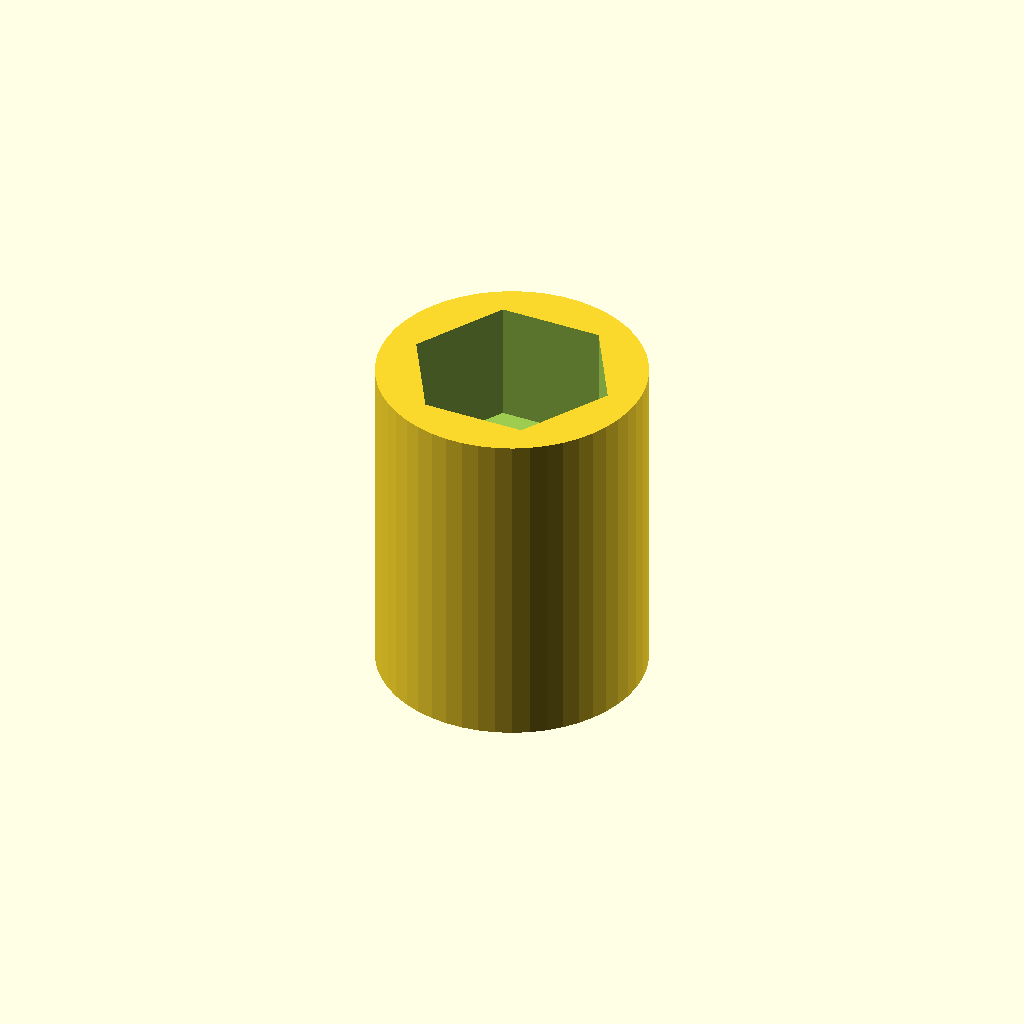
Cell 1 — every parameter at its default value.
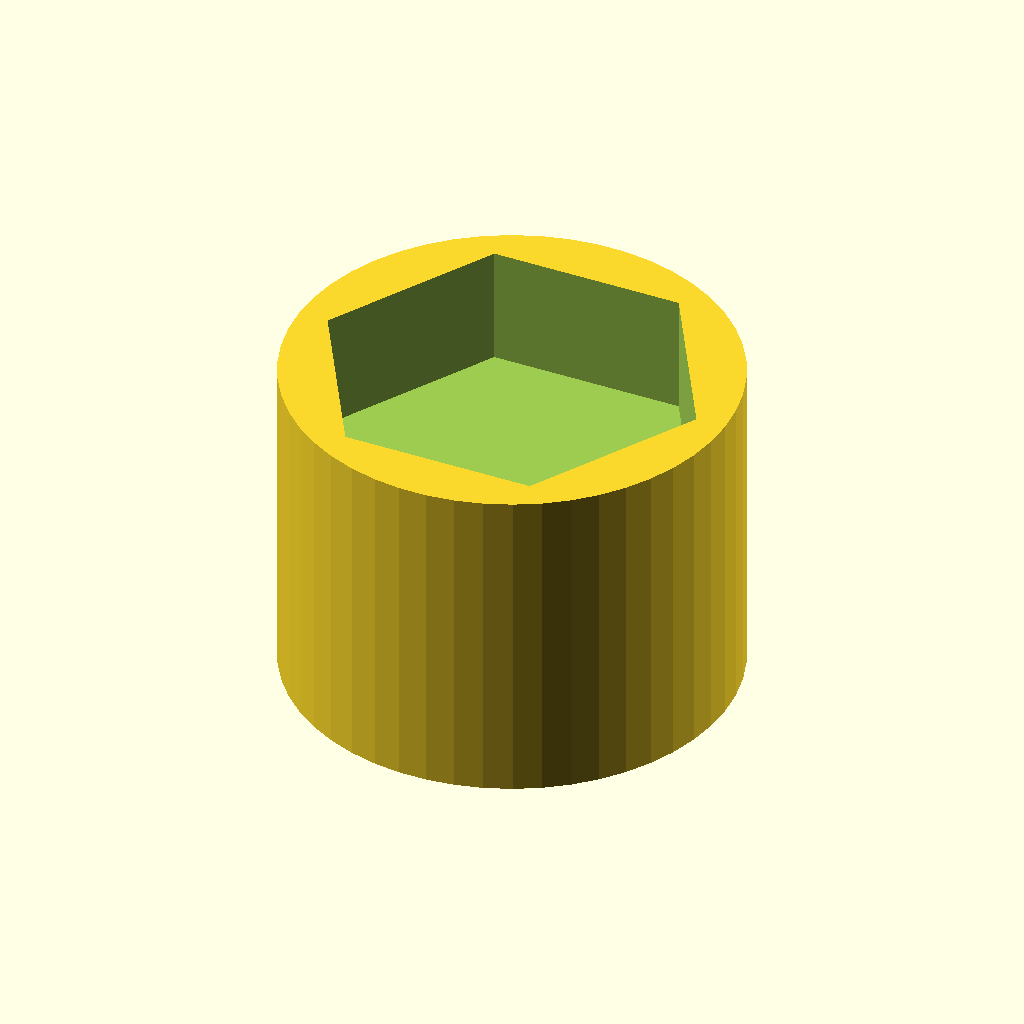
Cell 2 — nutsize set to 12.4, the other parameters unchanged.
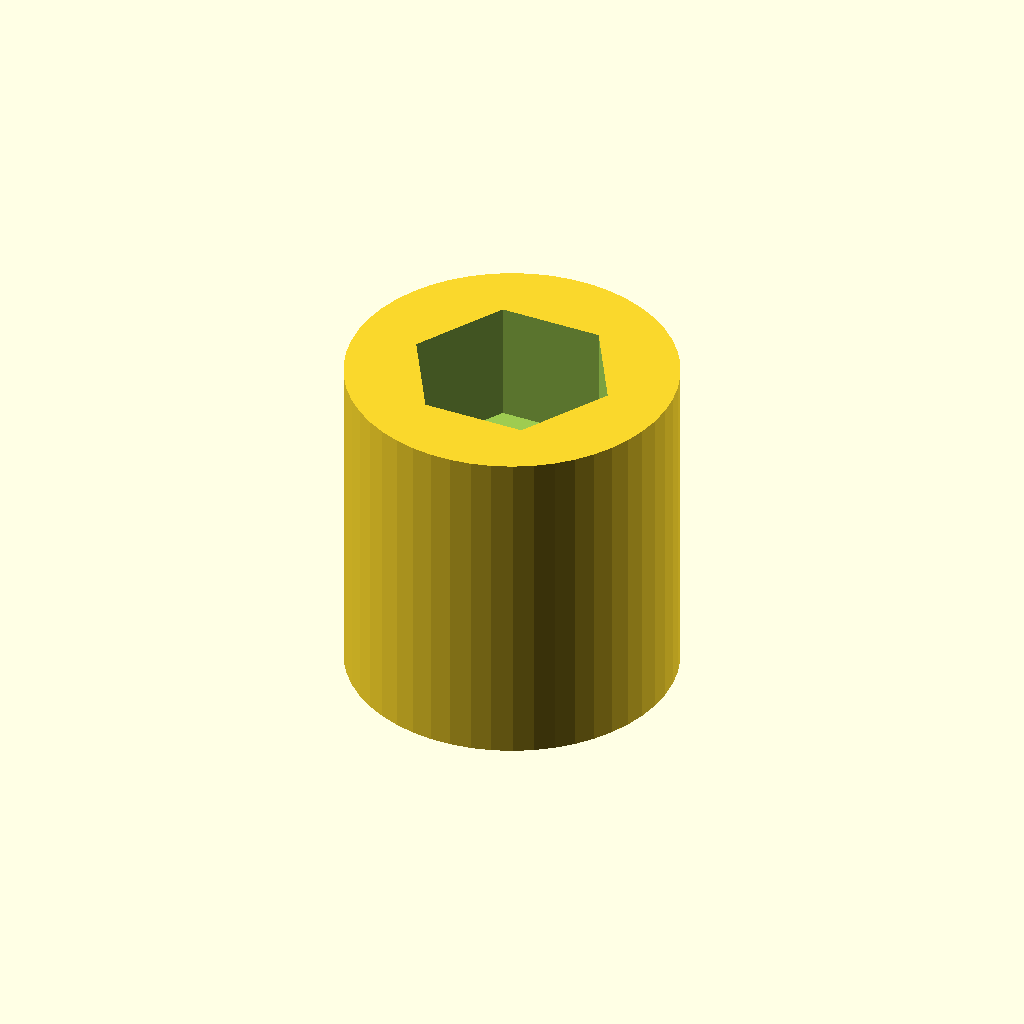
Cell 3: wall = 2 (everything else at default).
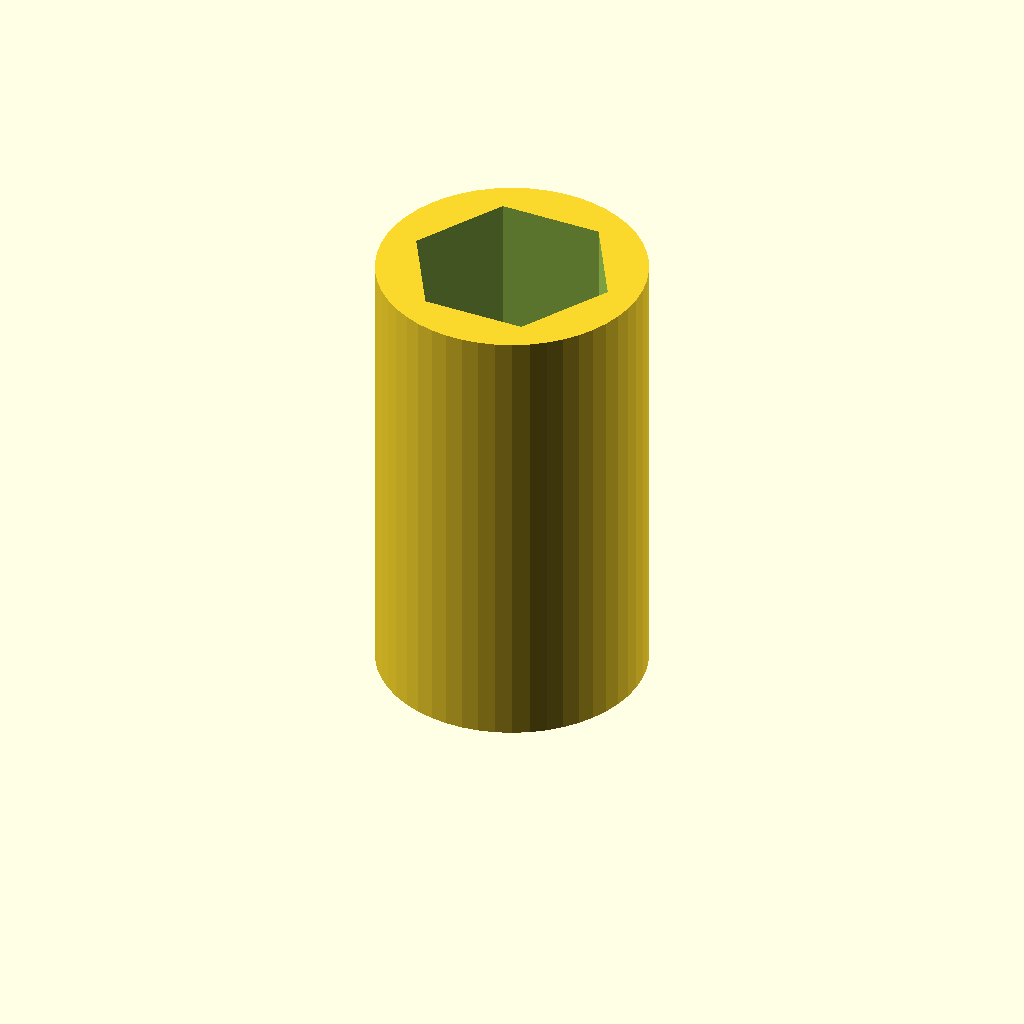
Cell 4: sock_height = 8 (everything else at default).
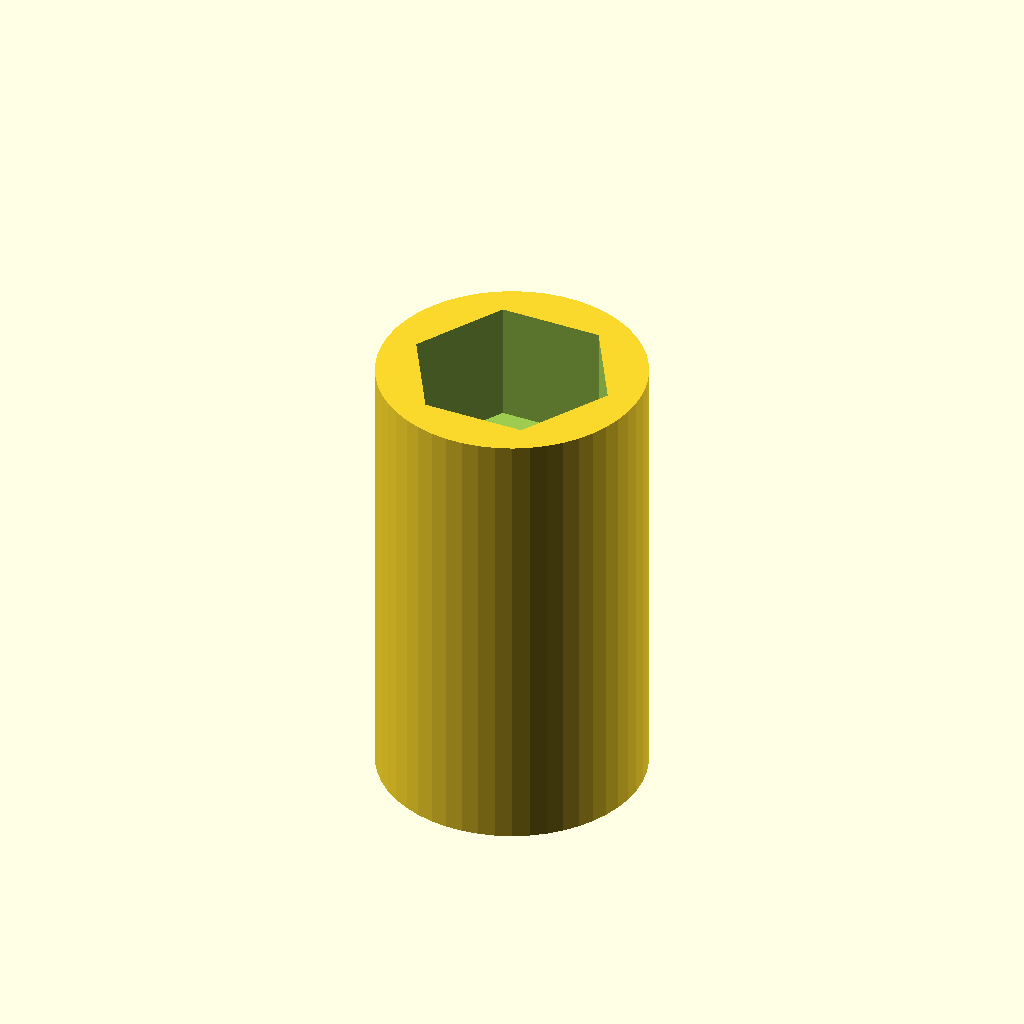
Cell 5: the same model with drive_height = 8.
All cells are drawn from one camera (rotation 55°, 0°, 25°, orthographic, colour scheme Cornfield), so only the parameter changes between them.
OpenSCAD source file inputs/thingiverse/thing-2740874/files/nutdriver.scad:
// Simple nutdriver example -- Al Williams

// Type of shaft
$fn=50;  // [6:hex, 128:round]
// Size of nut (a little larger than the nut is good)
nutsize=6.2;
// Size of hex driver side -- should be tight
hexsize=2;
// Size of wall around nut
wall=1;
// Socket height
sock_height=4;
// Drive height
drive_height=4;
// Gap between drive and socket
gap=3;

// Scale up holes by factor if your printer/slicer makes holes small
holescale=1;
// Add a bit to holes if your printer/slicer makes holes small (make negative if they come out big)
holeoffset=0.5;

nut_size=nutsize*holescale+holeoffset;
hex_size=hexsize*holescale+holeoffset;

difference()
{
   translate([0,0,-(drive_height+gap/2)]) cylinder(d=nut_size+2*wall,h=sock_height+drive_height+gap,center=false);
   translate([0,0,gap/2]) cylinder(d=nut_size,$fn=6,h=sock_height+2,center=false);
   translate([0,0,-(drive_height+gap/2+2)])
      cylinder(d=hex_size,$fn=6,h=drive_height+2,center=false);
}
Customizer parameters (derived from the source; name, type, default, range or options):
nutsize: number, default 6.2
hexsize: number, default 2
wall: number, default 1
sock_height: number, default 4
drive_height: number, default 4
gap: number, default 3
holescale: number, default 1
holeoffset: number, default 0.5
